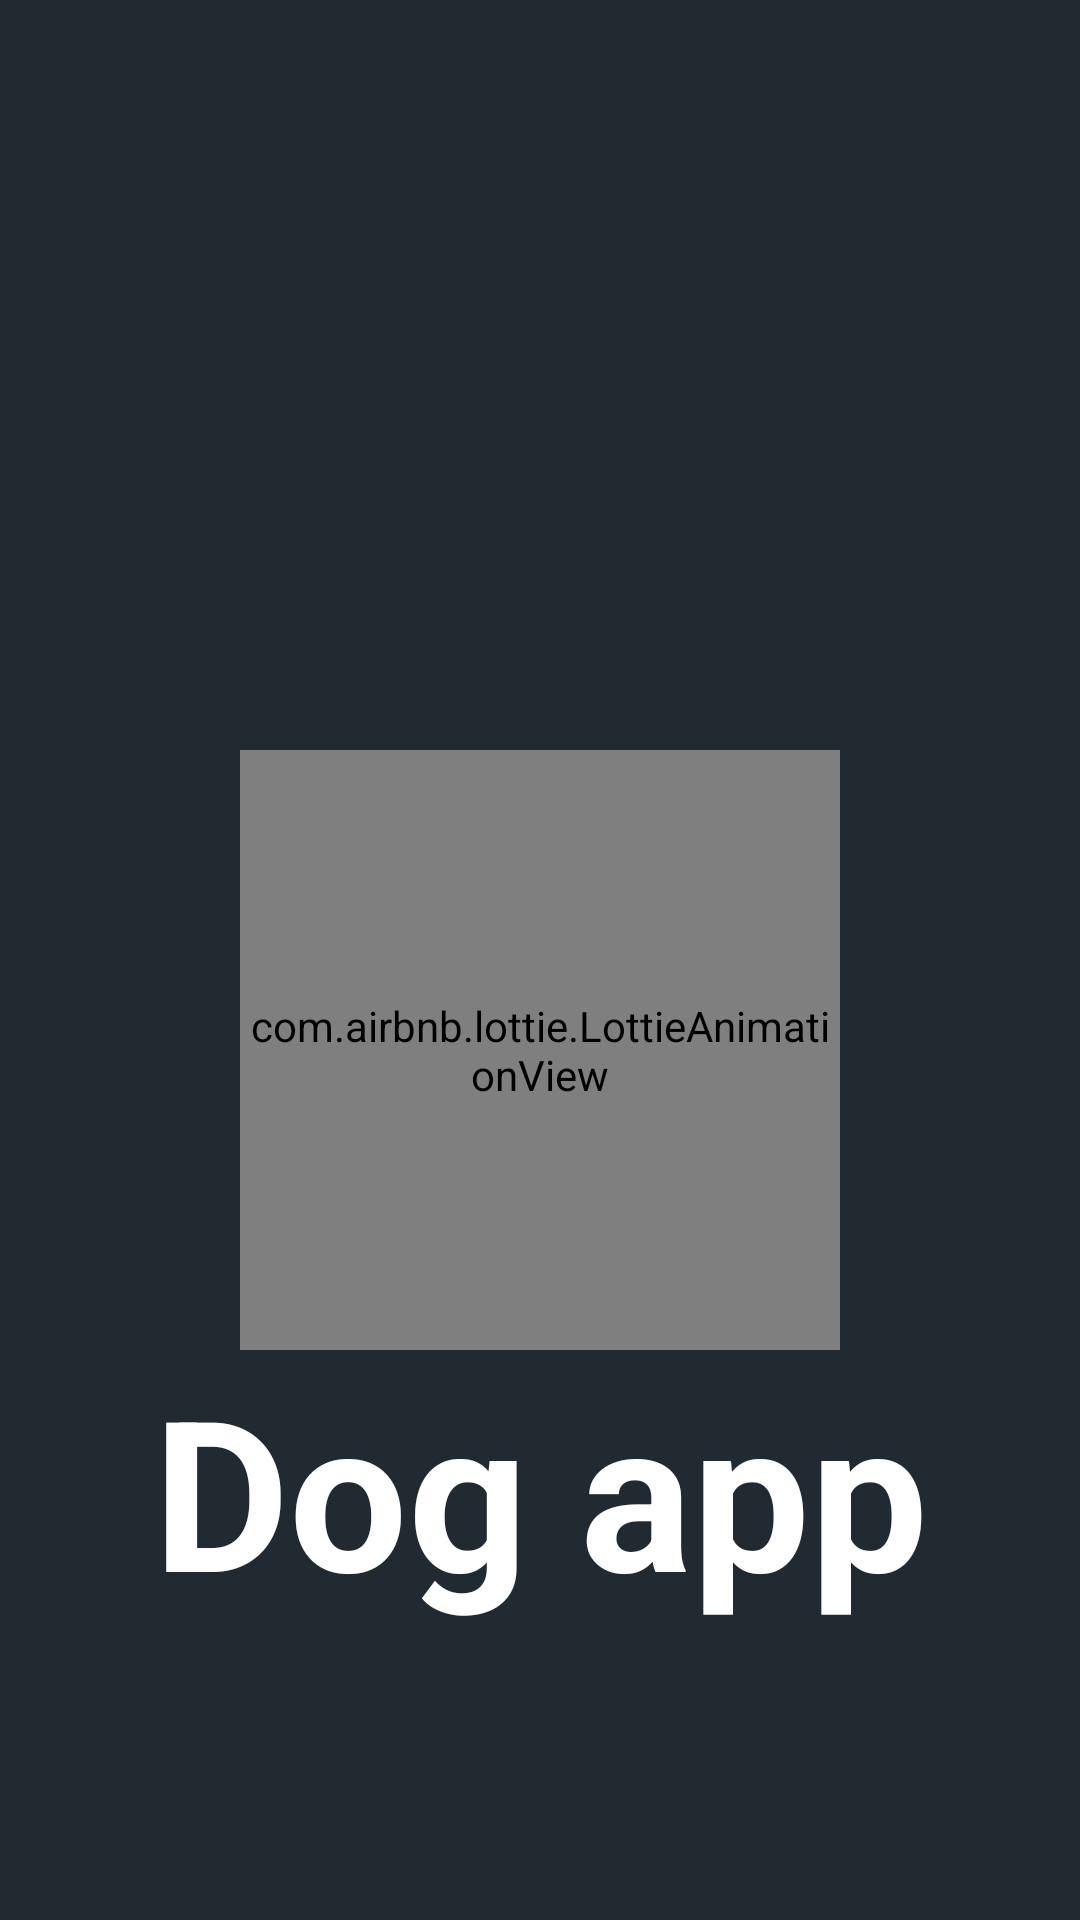

Here is an Android app screen rendered from its layout file. Give the layout XML and the strings, colors and styles it references.
<!-- AndroidManifest.xml: activity theme Theme.DogApp -->
<!-- res/layout/activity_splash.xml -->
<?xml version="1.0" encoding="utf-8"?>
<androidx.constraintlayout.widget.ConstraintLayout
    xmlns:android="http://schemas.android.com/apk/res/android"
    xmlns:app="http://schemas.android.com/apk/res-auto"
    android:id="@+id/splashRoot"
    android:layout_width="match_parent"
    android:layout_height="match_parent"
    android:background="#212931"> 

    <com.airbnb.lottie.LottieAnimationView
        android:id="@+id/splashAnimation"
        android:layout_width="200dp"
        android:layout_height="200dp"
        android:layout_marginTop="250sp"
        app:lottie_rawRes="@raw/dog_splash"
        app:lottie_autoPlay="true"
        app:lottie_loop="true"
        android:layout_marginBottom="12dp"
        app:layout_constraintTop_toTopOf="parent"
        app:layout_constraintBottom_toTopOf="@+id/tvAppName"
        app:layout_constraintStart_toStartOf="parent"
        app:layout_constraintEnd_toEndOf="parent"/>

    <TextView
        android:id="@+id/tvAppName"
        android:layout_width="wrap_content"
        android:layout_height="wrap_content"
        android:text="Dog app"
        android:textSize="70dp"
        android:textColor="@android:color/white"
        android:textStyle="bold"
        app:layout_constraintTop_toBottomOf="@id/splashAnimation"
        app:layout_constraintStart_toStartOf="parent"
        app:layout_constraintEnd_toEndOf="parent" />

</androidx.constraintlayout.widget.ConstraintLayout>
<!-- resources referenced by this layout -->
<resources>
  <style name="Theme.DogApp" parent="Theme.MaterialComponents.DayNight.NoActionBar">
          <item name="colorPrimary">#F05861</item>
          <item name="colorPrimaryDark">#F05861</item>
          <item name="colorAccent">@color/teal_200</item>
          <item name="android:windowBackground">@color/black</item>
      </style>
  <color name="teal_200">#FF03DAC5</color>
  <color name="black">#FF000000</color>
</resources>
